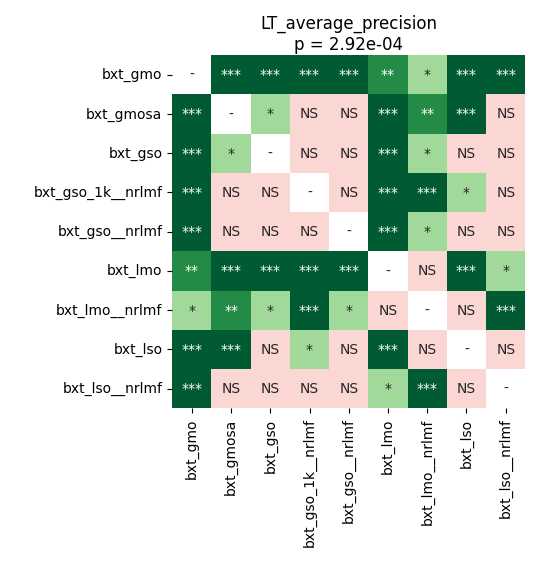

Source data for this figure (header and first rows):
	bxt_gmo	bxt_gmosa	bxt_gso	bxt_gso_1k__nrlmf	bxt_gso__nrlmf	bxt_lmo	bxt_lmo__nrlmf	bxt_lso	bxt_lso__nrlmf
bxt_gmo	1.0	0.0001831	0.0001831	0.0001831	0.0001831	0.002417	0.02791	0.0003662	0.0004578
bxt_gmosa	0.0001831	1.0	0.04744	0.8279	0.1868	0.0001831	0.002953	0.0003662	0.4873
bxt_gso	0.0001831	0.04744	1.0	0.3697	0.387	0.0004578	0.04744	0.2819	0.9399
bxt_gso_1k__nrlmf	0.0001831	0.8279	0.3697	1.0	0.8443	0.0004578	0.0001831	0.01092	0.2819
bxt_gso__nrlmf	0.0001831	0.1868	0.387	0.8443	1.0	0.0005916	0.0174	0.1637	0.5762
bxt_lmo	0.002417	0.0001831	0.0004578	0.0004578	0.0005916	1.0	0.3243	0.0003662	0.01257
bxt_lmo__nrlmf	0.02791	0.002953	0.04744	0.0001831	0.0174	0.3243	1.0	0.4689	0.0007847
bxt_lso	0.0003662	0.0003662	0.2819	0.01092	0.1637	0.0003662	0.4689	1.0	0.175
bxt_lso__nrlmf	0.0004578	0.4873	0.9399	0.2819	0.5762	0.01257	0.0007847	0.175	1.0
